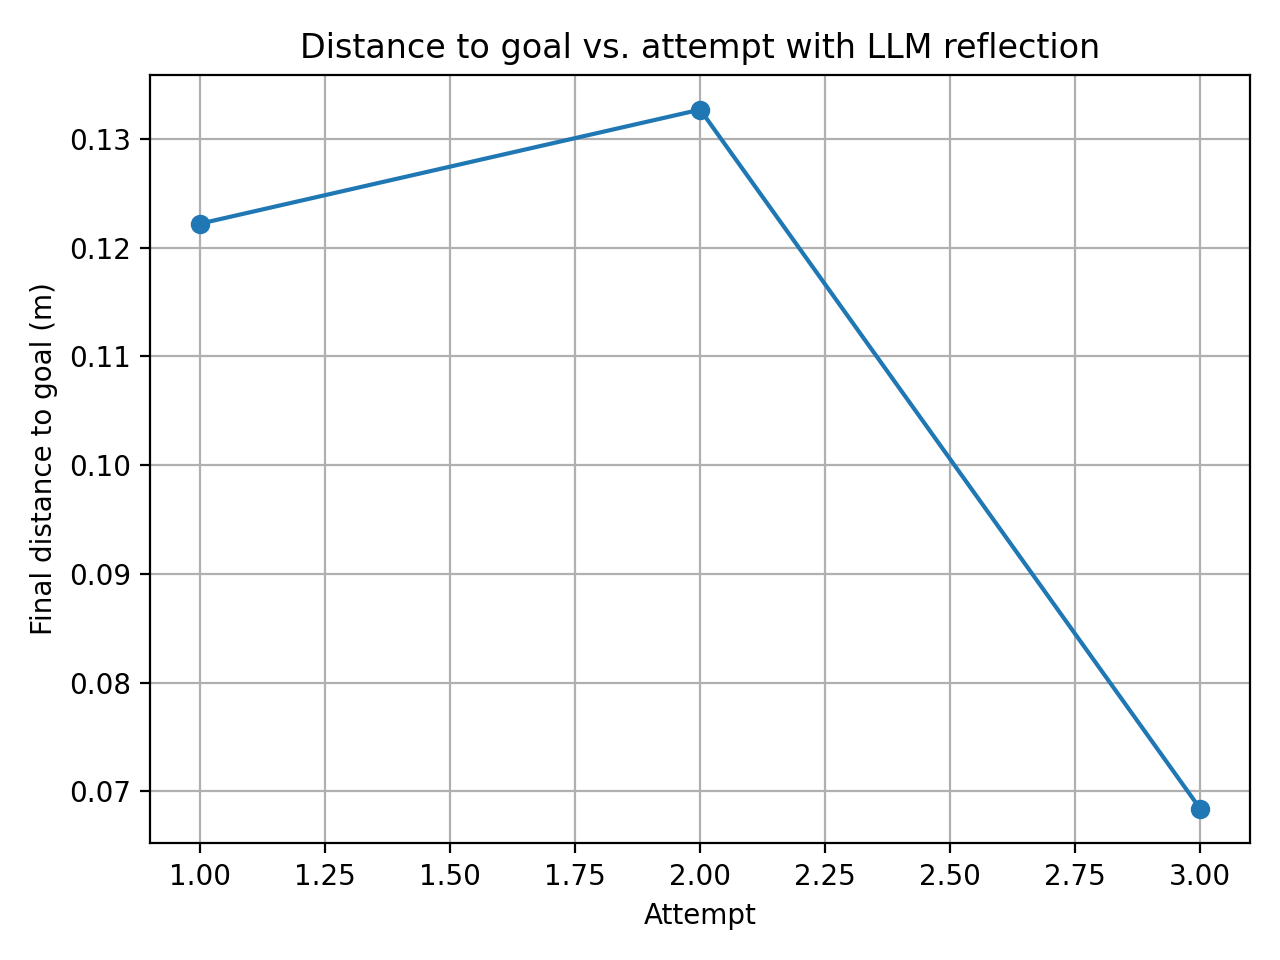

The data file committed next to this chart (first rows):
attempt, final_distance_m
1, 0.1222
2, 0.1327
3, 0.06841
